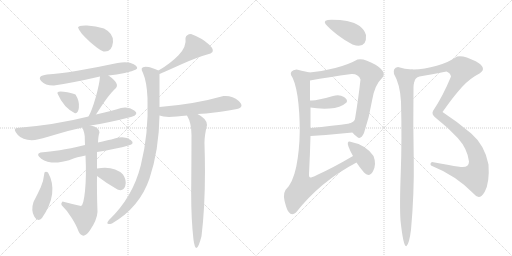
t = 0.00 s
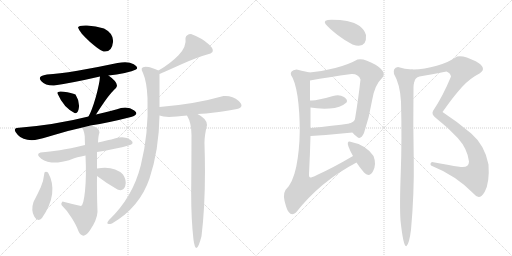
t = 3.14 s
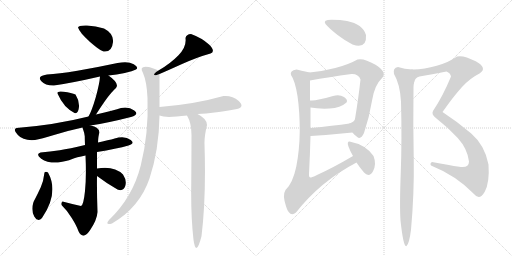
t = 6.28 s
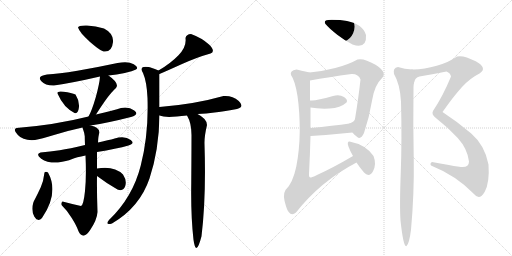
t = 9.42 s
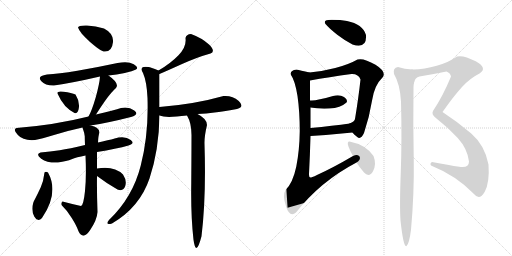
t = 12.55 s
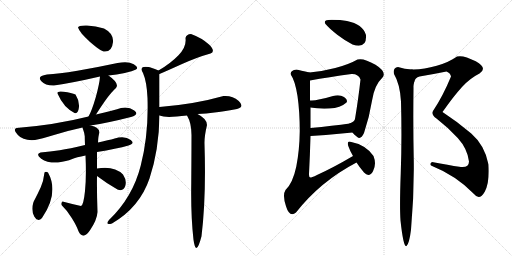
t = 15.69 s

The animated SVG that drew these frames (rendered in a browser with its animation timeline set to each time). Animation: 21 CSS @keyframes rules; one cycle of 15.69 s.

<svg version="1.1" viewBox="0 0 2048 1024" xmlns="http://www.w3.org/2000/svg">
  <g stroke="lightgray" stroke-dasharray="1,1" stroke-width="1" transform="scale(4, 4)">
    <line x1="0" y1="0" x2="256" y2="256"></line>
    <line x1="256" y1="0" x2="0" y2="256"></line>
    <line x1="128" y1="0" x2="128" y2="256"></line>
    <line x1="0" y1="128" x2="256" y2="128"></line>
    <line x1="256" y1="0" x2="512" y2="256"></line>
    <line x1="512" y1="0" x2="256" y2="256"></line>
    <line x1="384" y1="0" x2="384" y2="256"></line>
    <line x1="256" y1="128" x2="512" y2="128"></line>
  </g>
<g transform="scale(1, -1) translate(0, -850)">
   <style type="text/css">
    @keyframes keyframes0 {
      from {
       stroke: black;
       stroke-dashoffset: 384;
       stroke-width: 128;
       }
       56% {
       animation-timing-function: step-end;
       stroke: black;
       stroke-dashoffset: 0;
       stroke-width: 128;
       }
       to {
       stroke: black;
       stroke-width: 1024;
       }
       }
       #make-me-a-hanzi-animation-0 {
         animation: keyframes0 0.562500s both;
         animation-delay: 0.000000s;
         animation-timing-function: linear;
       }
    @keyframes keyframes1 {
      from {
       stroke: black;
       stroke-dashoffset: 626;
       stroke-width: 128;
       }
       67% {
       animation-timing-function: step-end;
       stroke: black;
       stroke-dashoffset: 0;
       stroke-width: 128;
       }
       to {
       stroke: black;
       stroke-width: 1024;
       }
       }
       #make-me-a-hanzi-animation-1 {
         animation: keyframes1 0.759440s both;
         animation-delay: 0.562500s;
         animation-timing-function: linear;
       }
    @keyframes keyframes2 {
      from {
       stroke: black;
       stroke-dashoffset: 342;
       stroke-width: 128;
       }
       53% {
       animation-timing-function: step-end;
       stroke: black;
       stroke-dashoffset: 0;
       stroke-width: 128;
       }
       to {
       stroke: black;
       stroke-width: 1024;
       }
       }
       #make-me-a-hanzi-animation-2 {
         animation: keyframes2 0.528320s both;
         animation-delay: 1.321940s;
         animation-timing-function: linear;
       }
    @keyframes keyframes3 {
      from {
       stroke: black;
       stroke-dashoffset: 424;
       stroke-width: 128;
       }
       58% {
       animation-timing-function: step-end;
       stroke: black;
       stroke-dashoffset: 0;
       stroke-width: 128;
       }
       to {
       stroke: black;
       stroke-width: 1024;
       }
       }
       #make-me-a-hanzi-animation-3 {
         animation: keyframes3 0.595052s both;
         animation-delay: 1.850260s;
         animation-timing-function: linear;
       }
    @keyframes keyframes4 {
      from {
       stroke: black;
       stroke-dashoffset: 722;
       stroke-width: 128;
       }
       70% {
       animation-timing-function: step-end;
       stroke: black;
       stroke-dashoffset: 0;
       stroke-width: 128;
       }
       to {
       stroke: black;
       stroke-width: 1024;
       }
       }
       #make-me-a-hanzi-animation-4 {
         animation: keyframes4 0.837565s both;
         animation-delay: 2.445312s;
         animation-timing-function: linear;
       }
    @keyframes keyframes5 {
      from {
       stroke: black;
       stroke-dashoffset: 616;
       stroke-width: 128;
       }
       67% {
       animation-timing-function: step-end;
       stroke: black;
       stroke-dashoffset: 0;
       stroke-width: 128;
       }
       to {
       stroke: black;
       stroke-width: 1024;
       }
       }
       #make-me-a-hanzi-animation-5 {
         animation: keyframes5 0.751302s both;
         animation-delay: 3.282878s;
         animation-timing-function: linear;
       }
    @keyframes keyframes6 {
      from {
       stroke: black;
       stroke-dashoffset: 729;
       stroke-width: 128;
       }
       70% {
       animation-timing-function: step-end;
       stroke: black;
       stroke-dashoffset: 0;
       stroke-width: 128;
       }
       to {
       stroke: black;
       stroke-width: 1024;
       }
       }
       #make-me-a-hanzi-animation-6 {
         animation: keyframes6 0.843262s both;
         animation-delay: 4.034180s;
         animation-timing-function: linear;
       }
    @keyframes keyframes7 {
      from {
       stroke: black;
       stroke-dashoffset: 424;
       stroke-width: 128;
       }
       58% {
       animation-timing-function: step-end;
       stroke: black;
       stroke-dashoffset: 0;
       stroke-width: 128;
       }
       to {
       stroke: black;
       stroke-width: 1024;
       }
       }
       #make-me-a-hanzi-animation-7 {
         animation: keyframes7 0.595052s both;
         animation-delay: 4.877441s;
         animation-timing-function: linear;
       }
    @keyframes keyframes8 {
      from {
       stroke: black;
       stroke-dashoffset: 362;
       stroke-width: 128;
       }
       54% {
       animation-timing-function: step-end;
       stroke: black;
       stroke-dashoffset: 0;
       stroke-width: 128;
       }
       to {
       stroke: black;
       stroke-width: 1024;
       }
       }
       #make-me-a-hanzi-animation-8 {
         animation: keyframes8 0.544596s both;
         animation-delay: 5.472493s;
         animation-timing-function: linear;
       }
    @keyframes keyframes9 {
      from {
       stroke: black;
       stroke-dashoffset: 487;
       stroke-width: 128;
       }
       61% {
       animation-timing-function: step-end;
       stroke: black;
       stroke-dashoffset: 0;
       stroke-width: 128;
       }
       to {
       stroke: black;
       stroke-width: 1024;
       }
       }
       #make-me-a-hanzi-animation-9 {
         animation: keyframes9 0.646322s both;
         animation-delay: 6.017090s;
         animation-timing-function: linear;
       }
    @keyframes keyframes10 {
      from {
       stroke: black;
       stroke-dashoffset: 932;
       stroke-width: 128;
       }
       75% {
       animation-timing-function: step-end;
       stroke: black;
       stroke-dashoffset: 0;
       stroke-width: 128;
       }
       to {
       stroke: black;
       stroke-width: 1024;
       }
       }
       #make-me-a-hanzi-animation-10 {
         animation: keyframes10 1.008464s both;
         animation-delay: 6.663411s;
         animation-timing-function: linear;
       }
    @keyframes keyframes11 {
      from {
       stroke: black;
       stroke-dashoffset: 567;
       stroke-width: 128;
       }
       65% {
       animation-timing-function: step-end;
       stroke: black;
       stroke-dashoffset: 0;
       stroke-width: 128;
       }
       to {
       stroke: black;
       stroke-width: 1024;
       }
       }
       #make-me-a-hanzi-animation-11 {
         animation: keyframes11 0.711426s both;
         animation-delay: 7.671875s;
         animation-timing-function: linear;
       }
    @keyframes keyframes12 {
      from {
       stroke: black;
       stroke-dashoffset: 792;
       stroke-width: 128;
       }
       72% {
       animation-timing-function: step-end;
       stroke: black;
       stroke-dashoffset: 0;
       stroke-width: 128;
       }
       to {
       stroke: black;
       stroke-width: 1024;
       }
       }
       #make-me-a-hanzi-animation-12 {
         animation: keyframes12 0.894531s both;
         animation-delay: 8.383301s;
         animation-timing-function: linear;
       }
    @keyframes keyframes13 {
      from {
       stroke: black;
       stroke-dashoffset: 396;
       stroke-width: 128;
       }
       56% {
       animation-timing-function: step-end;
       stroke: black;
       stroke-dashoffset: 0;
       stroke-width: 128;
       }
       to {
       stroke: black;
       stroke-width: 1024;
       }
       }
       #make-me-a-hanzi-animation-13 {
         animation: keyframes13 0.572266s both;
         animation-delay: 9.277832s;
         animation-timing-function: linear;
       }
    @keyframes keyframes14 {
      from {
       stroke: black;
       stroke-dashoffset: 751;
       stroke-width: 128;
       }
       71% {
       animation-timing-function: step-end;
       stroke: black;
       stroke-dashoffset: 0;
       stroke-width: 128;
       }
       to {
       stroke: black;
       stroke-width: 1024;
       }
       }
       #make-me-a-hanzi-animation-14 {
         animation: keyframes14 0.861165s both;
         animation-delay: 9.850098s;
         animation-timing-function: linear;
       }
    @keyframes keyframes15 {
      from {
       stroke: black;
       stroke-dashoffset: 387;
       stroke-width: 128;
       }
       56% {
       animation-timing-function: step-end;
       stroke: black;
       stroke-dashoffset: 0;
       stroke-width: 128;
       }
       to {
       stroke: black;
       stroke-width: 1024;
       }
       }
       #make-me-a-hanzi-animation-15 {
         animation: keyframes15 0.564941s both;
         animation-delay: 10.711263s;
         animation-timing-function: linear;
       }
    @keyframes keyframes16 {
      from {
       stroke: black;
       stroke-dashoffset: 419;
       stroke-width: 128;
       }
       58% {
       animation-timing-function: step-end;
       stroke: black;
       stroke-dashoffset: 0;
       stroke-width: 128;
       }
       to {
       stroke: black;
       stroke-width: 1024;
       }
       }
       #make-me-a-hanzi-animation-16 {
         animation: keyframes16 0.590983s both;
         animation-delay: 11.276204s;
         animation-timing-function: linear;
       }
    @keyframes keyframes17 {
      from {
       stroke: black;
       stroke-dashoffset: 957;
       stroke-width: 128;
       }
       76% {
       animation-timing-function: step-end;
       stroke: black;
       stroke-dashoffset: 0;
       stroke-width: 128;
       }
       to {
       stroke: black;
       stroke-width: 1024;
       }
       }
       #make-me-a-hanzi-animation-17 {
         animation: keyframes17 1.028809s both;
         animation-delay: 11.867188s;
         animation-timing-function: linear;
       }
    @keyframes keyframes18 {
      from {
       stroke: black;
       stroke-dashoffset: 385;
       stroke-width: 128;
       }
       56% {
       animation-timing-function: step-end;
       stroke: black;
       stroke-dashoffset: 0;
       stroke-width: 128;
       }
       to {
       stroke: black;
       stroke-width: 1024;
       }
       }
       #make-me-a-hanzi-animation-18 {
         animation: keyframes18 0.563314s both;
         animation-delay: 12.895996s;
         animation-timing-function: linear;
       }
    @keyframes keyframes19 {
      from {
       stroke: black;
       stroke-dashoffset: 1165;
       stroke-width: 128;
       }
       79% {
       animation-timing-function: step-end;
       stroke: black;
       stroke-dashoffset: 0;
       stroke-width: 128;
       }
       to {
       stroke: black;
       stroke-width: 1024;
       }
       }
       #make-me-a-hanzi-animation-19 {
         animation: keyframes19 1.198079s both;
         animation-delay: 13.459310s;
         animation-timing-function: linear;
       }
    @keyframes keyframes20 {
      from {
       stroke: black;
       stroke-dashoffset: 962;
       stroke-width: 128;
       }
       76% {
       animation-timing-function: step-end;
       stroke: black;
       stroke-dashoffset: 0;
       stroke-width: 128;
       }
       to {
       stroke: black;
       stroke-width: 1024;
       }
       }
       #make-me-a-hanzi-animation-20 {
         animation: keyframes20 1.032878s both;
         animation-delay: 14.657389s;
         animation-timing-function: linear;
       }
</style>
<path d="M 414 644 Q 448 640 452 682 Q 455 716 416 736 Q 383 747 348 748 Q 313 749 312 740 Q 319 719 358 684.5 Q 397 650 414 644 Z" fill="lightgray"></path> 
<path d="M 434 548 Q 467 552 499 558.5 Q 531 565 544 572 Q 557 581 535 593.5 Q 513 606 470 598 Q 386 580 309.5 567 Q 233 554 188 552 Q 147 546 164.5 526.5 Q 182 507 216 508 Q 287 518 400 544 L 434 548 Z" fill="lightgray"></path> 
<path d="M 298 398 Q 312 393 315.5 419 Q 319 445 302 472 Q 287 479 254.5 483.5 Q 222 488 232 472 Q 254 421 298 398 Z" fill="lightgray"></path> 
<path d="M 384 392 Q 421 450 438 470 Q 454 490 462 496 Q 482 514 434 548 C 410 566 402 571 400 544 Q 398 515 383 461 Q 367 406 354 384 C 340 358 368 367 384 392 Z" fill="lightgray"></path> 
<path d="M 484 418 Q 458 409 384 392 L 354 384 Q 219 350 66 338 Q 50 334 71.5 310 Q 93 286 140 290 Q 165 295 216 310.5 Q 267 326 330 340 L 362 348 Q 434 359 524 382 Q 559 393 537 408.5 Q 515 424 484 418 Z" fill="lightgray"></path> 
<path d="M 340 270 Q 278 255 239 249 Q 200 243 162 240 Q 141 233 165 215.5 Q 189 198 232 200 Q 268 206 286.5 213.5 Q 305 221 342 228 L 388 242 Q 466 255 514 268 Q 542 276 523 290.5 Q 504 305 474 300 Q 441 291 426 288 Q 411 285 392 280 L 340 270 Z" fill="lightgray"></path> 
<path d="M 330 340 Q 338 317 339 305 Q 339 293 340 270 L 342 228 Q 346 144 340 86 Q 334 28 324 26 Q 291 33 250 44 Q 243 38 246 30 Q 267 10 287 -22 Q 307 -54 314 -75 Q 332 -112 360 -71 Q 388 -30 390 2 Q 387 86 388 146 L 388 176 Q 388 209 388 242 L 392 280 Q 393 307 398 320 Q 396 343 362 348 C 333 355 324 357 330 340 Z" fill="lightgray"></path> 
<path d="M 192 160 Q 183 166 178 160 Q 174 125 163 101 Q 152 77 134 42 Q 123 9 137 -16 Q 151 -41 168 -22 Q 237 79 192 160 Z" fill="lightgray"></path> 
<path d="M 388 146 Q 430 114 470 92 Q 494 83 501 106 Q 508 128 492 152 Q 456 188 388 176 C 358 171 364 164 388 146 Z" fill="lightgray"></path> 
<path d="M 764 714 Q 745 713 742 698 Q 747 663 714 629 Q 681 595 634 568 C 608 553 610 542 638 554 Q 664 565 726 593 Q 788 621 842 636 Q 864 645 836 672 Q 808 698 764 714 Z" fill="lightgray"></path> 
<path d="M 634 568 Q 602 581 594 582 Q 554 588 572 558 Q 587 524 590 458 Q 595 314 563 188 Q 531 61 436 -30 Q 418 -52 448 -44 Q 559 21 598 136 Q 636 250 638 388 L 638 422 Q 638 483 638 554 C 638 566 638 566 634 568 Z" fill="lightgray"></path> 
<path d="M 638 388 Q 651 383 676 382 Q 703 383 748 388 L 790 394 Q 826 396 858 400 Q 889 403 948 414 Q 980 422 955 446 Q 929 469 894 466 Q 778 433 638 422 C 608 420 609 396 638 388 Z" fill="lightgray"></path> 
<path d="M 748 388 Q 766 358 766 310 Q 766 244 765 115 Q 763 -14 774 -109 Q 784 -181 806 -95 Q 825 60 818 274 Q 817 304 828 350 Q 828 375 790 394 C 764 409 735 415 748 388 Z" fill="lightgray"></path> 
<path d="M 1410 672 Q 1468 653 1464 710 Q 1451 754 1388 766 Q 1363 771 1326.5 771 Q 1290 771 1302 754 Q 1318 735 1349 711.5 Q 1380 688 1410 672 Z" fill="lightgray"></path> 
<path d="M 1410 320 Q 1414 314 1429 302 Q 1443 290 1456 318 Q 1478 384 1488 447 Q 1497 509 1530 540 Q 1548 562 1502 591 Q 1455 619 1430 612 Q 1395 592 1341 578 Q 1287 564 1238 560 C 1208 557 1210 523 1240 528 Q 1315 542 1406 554 Q 1434 555 1442 532 Q 1434 459 1420 374 Q 1418 363 1398 356 C 1383 348 1389 342 1410 320 Z" fill="lightgray"></path> 
<path d="M 1242 420 Q 1274 414 1318 416 Q 1362 418 1386 440 Q 1393 451 1376 462 Q 1358 473 1332 466 Q 1270 449 1248 448 L 1240 448 C 1210 448 1212 425 1242 420 Z" fill="lightgray"></path> 
<path d="M 1242 306 Q 1323 311 1410 320 C 1440 323 1428 360 1398 356 Q 1333 347 1242 338 C 1212 335 1212 304 1242 306 Z" fill="lightgray"></path> 
<path d="M 1186 572 Q 1158 568 1164 550 Q 1180 528 1190 466 Q 1199 403 1199 326 Q 1198 248 1185 183 Q 1171 117 1142 90 Q 1129 70 1144 25 Q 1158 -21 1184 0 Q 1281 124 1426 200 C 1452 214 1438 241 1412 226 Q 1334 180 1268 150 Q 1259 145 1247 141 Q 1235 136 1236 154 Q 1240 231 1242 306 L 1242 338 Q 1242 380 1242 420 L 1240 448 Q 1240 491 1240 528 C 1240 558 1240 560 1238 560 Q 1201 569 1186 572 Z" fill="lightgray"></path> 
<path d="M 1426 200 Q 1436 184 1456 160 Q 1477 138 1492 165.5 Q 1507 193 1494 226 Q 1464 271 1398 284 Q 1387 284 1393.5 265 Q 1400 246 1412 226 L 1426 200 Z" fill="lightgray"></path> 
<path d="M 1728 202 Q 1718 196 1724 188 Q 1826 147 1896 74 Q 1918 46 1939 83 Q 1959 120 1954 192 Q 1940 268 1885 316 Q 1830 363 1770 402 Q 1815 466 1848 502 Q 1880 537 1918 556 Q 1952 578 1903 605 Q 1853 631 1828 624 Q 1796 601 1747 587 Q 1697 573 1654 572 L 1648 572 C 1618 570 1636 501 1657 523 Q 1660 539 1678 544 Q 1727 552 1786 564 Q 1802 558 1804 544 Q 1771 464 1732 406 Q 1724 392 1746 376 Q 1791 341 1831 298 Q 1870 255 1876 204 Q 1876 177 1837 183 Q 1797 189 1728 202 Z" fill="lightgray"></path> 
<path d="M 1648 572 Q 1618 574 1592 582 Q 1570 578 1576 554 Q 1600 514 1604 444 Q 1608 292 1603 158 Q 1598 24 1602 -32 Q 1614 -142 1626 -134 Q 1637 -125 1644 -69 Q 1657 73 1655 212 Q 1652 351 1654 500 Q 1653 506 1657 523 C 1660 552 1662 570 1648 572 Z" fill="lightgray"></path> 
      <clipPath id="make-me-a-hanzi-clip-0">
      <path d="M 414 644 Q 448 640 452 682 Q 455 716 416 736 Q 383 747 348 748 Q 313 749 312 740 Q 319 719 358 684.5 Q 397 650 414 644 Z" fill="lightgray"></path>
      </clipPath>
      <path clip-path="url(#make-me-a-hanzi-clip-0)" d="M 319 738 L 409 694 L 420 668 " fill="none" id="make-me-a-hanzi-animation-0" stroke-dasharray="256 512" stroke-linecap="round"></path>

      <clipPath id="make-me-a-hanzi-clip-1">
      <path d="M 434 548 Q 467 552 499 558.5 Q 531 565 544 572 Q 557 581 535 593.5 Q 513 606 470 598 Q 386 580 309.5 567 Q 233 554 188 552 Q 147 546 164.5 526.5 Q 182 507 216 508 Q 287 518 400 544 L 434 548 Z" fill="lightgray"></path>
      </clipPath>
      <path clip-path="url(#make-me-a-hanzi-clip-1)" d="M 170 536 L 244 534 L 481 578 L 536 581 " fill="none" id="make-me-a-hanzi-animation-1" stroke-dasharray="498 996" stroke-linecap="round"></path>

      <clipPath id="make-me-a-hanzi-clip-2">
      <path d="M 298 398 Q 312 393 315.5 419 Q 319 445 302 472 Q 287 479 254.5 483.5 Q 222 488 232 472 Q 254 421 298 398 Z" fill="lightgray"></path>
      </clipPath>
      <path clip-path="url(#make-me-a-hanzi-clip-2)" d="M 244 477 L 281 448 L 300 414 " fill="none" id="make-me-a-hanzi-animation-2" stroke-dasharray="214 428" stroke-linecap="round"></path>

      <clipPath id="make-me-a-hanzi-clip-3">
      <path d="M 384 392 Q 421 450 438 470 Q 454 490 462 496 Q 482 514 434 548 C 410 566 402 571 400 544 Q 398 515 383 461 Q 367 406 354 384 C 340 358 368 367 384 392 Z" fill="lightgray"></path>
      </clipPath>
      <path clip-path="url(#make-me-a-hanzi-clip-3)" d="M 406 538 L 428 509 L 381 407 L 366 395 " fill="none" id="make-me-a-hanzi-animation-3" stroke-dasharray="296 592" stroke-linecap="round"></path>

      <clipPath id="make-me-a-hanzi-clip-4">
      <path d="M 484 418 Q 458 409 384 392 L 354 384 Q 219 350 66 338 Q 50 334 71.5 310 Q 93 286 140 290 Q 165 295 216 310.5 Q 267 326 330 340 L 362 348 Q 434 359 524 382 Q 559 393 537 408.5 Q 515 424 484 418 Z" fill="lightgray"></path>
      </clipPath>
      <path clip-path="url(#make-me-a-hanzi-clip-4)" d="M 74 325 L 117 316 L 151 319 L 487 396 L 530 395 " fill="none" id="make-me-a-hanzi-animation-4" stroke-dasharray="594 1188" stroke-linecap="round"></path>

      <clipPath id="make-me-a-hanzi-clip-5">
      <path d="M 340 270 Q 278 255 239 249 Q 200 243 162 240 Q 141 233 165 215.5 Q 189 198 232 200 Q 268 206 286.5 213.5 Q 305 221 342 228 L 388 242 Q 466 255 514 268 Q 542 276 523 290.5 Q 504 305 474 300 Q 441 291 426 288 Q 411 285 392 280 L 340 270 Z" fill="lightgray"></path>
      </clipPath>
      <path clip-path="url(#make-me-a-hanzi-clip-5)" d="M 164 228 L 224 223 L 480 280 L 518 279 " fill="none" id="make-me-a-hanzi-animation-5" stroke-dasharray="488 976" stroke-linecap="round"></path>

      <clipPath id="make-me-a-hanzi-clip-6">
      <path d="M 330 340 Q 338 317 339 305 Q 339 293 340 270 L 342 228 Q 346 144 340 86 Q 334 28 324 26 Q 291 33 250 44 Q 243 38 246 30 Q 267 10 287 -22 Q 307 -54 314 -75 Q 332 -112 360 -71 Q 388 -30 390 2 Q 387 86 388 146 L 388 176 Q 388 209 388 242 L 392 280 Q 393 307 398 320 Q 396 343 362 348 C 333 355 324 357 330 340 Z" fill="lightgray"></path>
      </clipPath>
      <path clip-path="url(#make-me-a-hanzi-clip-6)" d="M 337 334 L 367 317 L 366 128 L 356 9 L 338 -18 L 256 35 " fill="none" id="make-me-a-hanzi-animation-6" stroke-dasharray="601 1202" stroke-linecap="round"></path>

      <clipPath id="make-me-a-hanzi-clip-7">
      <path d="M 192 160 Q 183 166 178 160 Q 174 125 163 101 Q 152 77 134 42 Q 123 9 137 -16 Q 151 -41 168 -22 Q 237 79 192 160 Z" fill="lightgray"></path>
      </clipPath>
      <path clip-path="url(#make-me-a-hanzi-clip-7)" d="M 185 150 L 187 96 L 161 27 L 154 -13 " fill="none" id="make-me-a-hanzi-animation-7" stroke-dasharray="296 592" stroke-linecap="round"></path>

      <clipPath id="make-me-a-hanzi-clip-8">
      <path d="M 388 146 Q 430 114 470 92 Q 494 83 501 106 Q 508 128 492 152 Q 456 188 388 176 C 358 171 364 164 388 146 Z" fill="lightgray"></path>
      </clipPath>
      <path clip-path="url(#make-me-a-hanzi-clip-8)" d="M 399 169 L 409 157 L 466 132 L 482 109 " fill="none" id="make-me-a-hanzi-animation-8" stroke-dasharray="234 468" stroke-linecap="round"></path>

      <clipPath id="make-me-a-hanzi-clip-9">
      <path d="M 764 714 Q 745 713 742 698 Q 747 663 714 629 Q 681 595 634 568 C 608 553 610 542 638 554 Q 664 565 726 593 Q 788 621 842 636 Q 864 645 836 672 Q 808 698 764 714 Z" fill="lightgray"></path>
      </clipPath>
      <path clip-path="url(#make-me-a-hanzi-clip-9)" d="M 839 648 L 779 658 L 726 613 L 639 562 " fill="none" id="make-me-a-hanzi-animation-9" stroke-dasharray="359 718" stroke-linecap="round"></path>

      <clipPath id="make-me-a-hanzi-clip-10">
      <path d="M 634 568 Q 602 581 594 582 Q 554 588 572 558 Q 587 524 590 458 Q 595 314 563 188 Q 531 61 436 -30 Q 418 -52 448 -44 Q 559 21 598 136 Q 636 250 638 388 L 638 422 Q 638 483 638 554 C 638 566 638 566 634 568 Z" fill="lightgray"></path>
      </clipPath>
      <path clip-path="url(#make-me-a-hanzi-clip-10)" d="M 579 570 L 608 546 L 615 457 L 610 314 L 590 193 L 573 136 L 542 70 L 497 12 L 439 -40 " fill="none" id="make-me-a-hanzi-animation-10" stroke-dasharray="804 1608" stroke-linecap="round"></path>

      <clipPath id="make-me-a-hanzi-clip-11">
      <path d="M 638 388 Q 651 383 676 382 Q 703 383 748 388 L 790 394 Q 826 396 858 400 Q 889 403 948 414 Q 980 422 955 446 Q 929 469 894 466 Q 778 433 638 422 C 608 420 609 396 638 388 Z" fill="lightgray"></path>
      </clipPath>
      <path clip-path="url(#make-me-a-hanzi-clip-11)" d="M 647 416 L 656 405 L 670 403 L 899 436 L 950 429 " fill="none" id="make-me-a-hanzi-animation-11" stroke-dasharray="439 878" stroke-linecap="round"></path>

      <clipPath id="make-me-a-hanzi-clip-12">
      <path d="M 748 388 Q 766 358 766 310 Q 766 244 765 115 Q 763 -14 774 -109 Q 784 -181 806 -95 Q 825 60 818 274 Q 817 304 828 350 Q 828 375 790 394 C 764 409 735 415 748 388 Z" fill="lightgray"></path>
      </clipPath>
      <path clip-path="url(#make-me-a-hanzi-clip-12)" d="M 756 385 L 786 366 L 796 348 L 789 -61 L 789 -101 L 795 -113 L 781 -123 " fill="none" id="make-me-a-hanzi-animation-12" stroke-dasharray="664 1328" stroke-linecap="round"></path>

      <clipPath id="make-me-a-hanzi-clip-13">
      <path d="M 1410 672 Q 1468 653 1464 710 Q 1451 754 1388 766 Q 1363 771 1326.5 771 Q 1290 771 1302 754 Q 1318 735 1349 711.5 Q 1380 688 1410 672 Z" fill="lightgray"></path>
      </clipPath>
      <path clip-path="url(#make-me-a-hanzi-clip-13)" d="M 1316 760 L 1402 722 L 1438 693 " fill="none" id="make-me-a-hanzi-animation-13" stroke-dasharray="268 536" stroke-linecap="round"></path>

      <clipPath id="make-me-a-hanzi-clip-14">
      <path d="M 1410 320 Q 1414 314 1429 302 Q 1443 290 1456 318 Q 1478 384 1488 447 Q 1497 509 1530 540 Q 1548 562 1502 591 Q 1455 619 1430 612 Q 1395 592 1341 578 Q 1287 564 1238 560 C 1208 557 1210 523 1240 528 Q 1315 542 1406 554 Q 1434 555 1442 532 Q 1434 459 1420 374 Q 1418 363 1398 356 C 1383 348 1389 342 1410 320 Z" fill="lightgray"></path>
      </clipPath>
      <path clip-path="url(#make-me-a-hanzi-clip-14)" d="M 1246 534 L 1261 548 L 1422 579 L 1451 576 L 1482 551 L 1443 361 L 1433 342 L 1409 353 " fill="none" id="make-me-a-hanzi-animation-14" stroke-dasharray="623 1246" stroke-linecap="round"></path>

      <clipPath id="make-me-a-hanzi-clip-15">
      <path d="M 1242 420 Q 1274 414 1318 416 Q 1362 418 1386 440 Q 1393 451 1376 462 Q 1358 473 1332 466 Q 1270 449 1248 448 L 1240 448 C 1210 448 1212 425 1242 420 Z" fill="lightgray"></path>
      </clipPath>
      <path clip-path="url(#make-me-a-hanzi-clip-15)" d="M 1244 441 L 1264 433 L 1373 447 " fill="none" id="make-me-a-hanzi-animation-15" stroke-dasharray="259 518" stroke-linecap="round"></path>

      <clipPath id="make-me-a-hanzi-clip-16">
      <path d="M 1242 306 Q 1323 311 1410 320 C 1440 323 1428 360 1398 356 Q 1333 347 1242 338 C 1212 335 1212 304 1242 306 Z" fill="lightgray"></path>
      </clipPath>
      <path clip-path="url(#make-me-a-hanzi-clip-16)" d="M 1249 311 L 1256 322 L 1270 326 L 1380 336 L 1402 324 " fill="none" id="make-me-a-hanzi-animation-16" stroke-dasharray="291 582" stroke-linecap="round"></path>

      <clipPath id="make-me-a-hanzi-clip-17">
      <path d="M 1186 572 Q 1158 568 1164 550 Q 1180 528 1190 466 Q 1199 403 1199 326 Q 1198 248 1185 183 Q 1171 117 1142 90 Q 1129 70 1144 25 Q 1158 -21 1184 0 Q 1281 124 1426 200 C 1452 214 1438 241 1412 226 Q 1334 180 1268 150 Q 1259 145 1247 141 Q 1235 136 1236 154 Q 1240 231 1242 306 L 1242 338 Q 1242 380 1242 420 L 1240 448 Q 1240 491 1240 528 C 1240 558 1240 560 1238 560 Q 1201 569 1186 572 Z" fill="lightgray"></path>
      </clipPath>
      <path clip-path="url(#make-me-a-hanzi-clip-17)" d="M 1181 555 L 1208 531 L 1219 425 L 1220 299 L 1206 148 L 1209 102 L 1258 116 L 1406 206 L 1409 216 " fill="none" id="make-me-a-hanzi-animation-17" stroke-dasharray="829 1658" stroke-linecap="round"></path>

      <clipPath id="make-me-a-hanzi-clip-18">
      <path d="M 1426 200 Q 1436 184 1456 160 Q 1477 138 1492 165.5 Q 1507 193 1494 226 Q 1464 271 1398 284 Q 1387 284 1393.5 265 Q 1400 246 1412 226 L 1426 200 Z" fill="lightgray"></path>
      </clipPath>
      <path clip-path="url(#make-me-a-hanzi-clip-18)" d="M 1401 273 L 1458 215 L 1473 170 " fill="none" id="make-me-a-hanzi-animation-18" stroke-dasharray="257 514" stroke-linecap="round"></path>

      <clipPath id="make-me-a-hanzi-clip-19">
      <path d="M 1728 202 Q 1718 196 1724 188 Q 1826 147 1896 74 Q 1918 46 1939 83 Q 1959 120 1954 192 Q 1940 268 1885 316 Q 1830 363 1770 402 Q 1815 466 1848 502 Q 1880 537 1918 556 Q 1952 578 1903 605 Q 1853 631 1828 624 Q 1796 601 1747 587 Q 1697 573 1654 572 L 1648 572 C 1618 570 1636 501 1657 523 Q 1660 539 1678 544 Q 1727 552 1786 564 Q 1802 558 1804 544 Q 1771 464 1732 406 Q 1724 392 1746 376 Q 1791 341 1831 298 Q 1870 255 1876 204 Q 1876 177 1837 183 Q 1797 189 1728 202 Z" fill="lightgray"></path>
      </clipPath>
      <path clip-path="url(#make-me-a-hanzi-clip-19)" d="M 1660 529 L 1658 542 L 1666 556 L 1677 560 L 1792 583 L 1830 580 L 1847 571 L 1831 528 L 1750 399 L 1851 313 L 1881 279 L 1901 245 L 1913 206 L 1910 163 L 1900 144 L 1865 148 L 1735 192 " fill="none" id="make-me-a-hanzi-animation-19" stroke-dasharray="1037 2074" stroke-linecap="round"></path>

      <clipPath id="make-me-a-hanzi-clip-20">
      <path d="M 1648 572 Q 1618 574 1592 582 Q 1570 578 1576 554 Q 1600 514 1604 444 Q 1608 292 1603 158 Q 1598 24 1602 -32 Q 1614 -142 1626 -134 Q 1637 -125 1644 -69 Q 1657 73 1655 212 Q 1652 351 1654 500 Q 1653 506 1657 523 C 1660 552 1662 570 1648 572 Z" fill="lightgray"></path>
      </clipPath>
      <path clip-path="url(#make-me-a-hanzi-clip-20)" d="M 1593 564 L 1619 542 L 1629 461 L 1624 -129 " fill="none" id="make-me-a-hanzi-animation-20" stroke-dasharray="834 1668" stroke-linecap="round"></path>

</g>
</svg>
